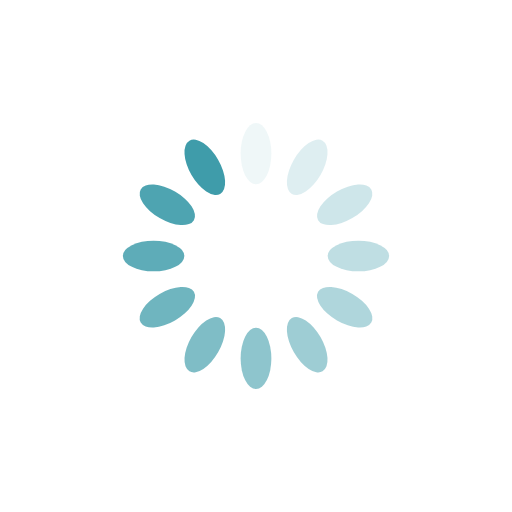
t = 0.00 s
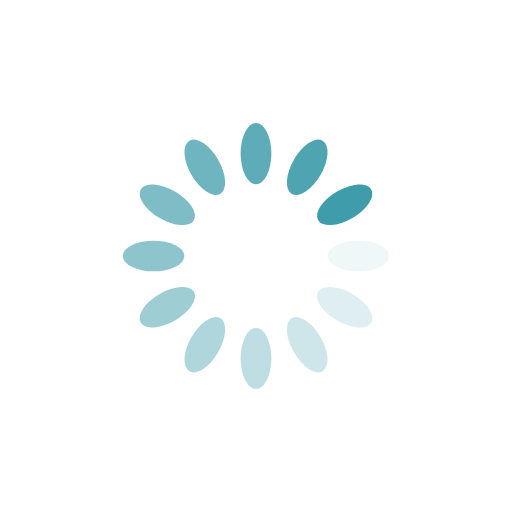
t = 0.25 s
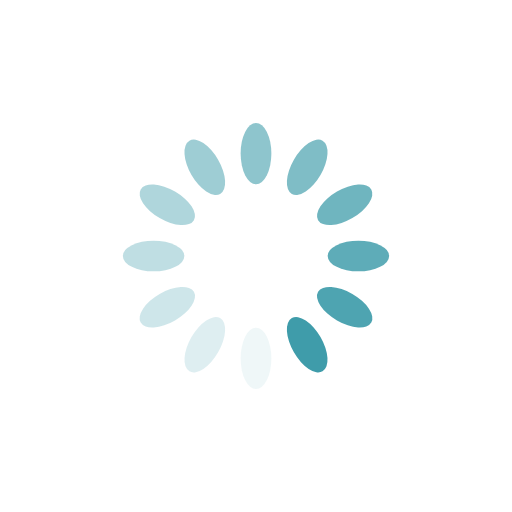
t = 0.50 s
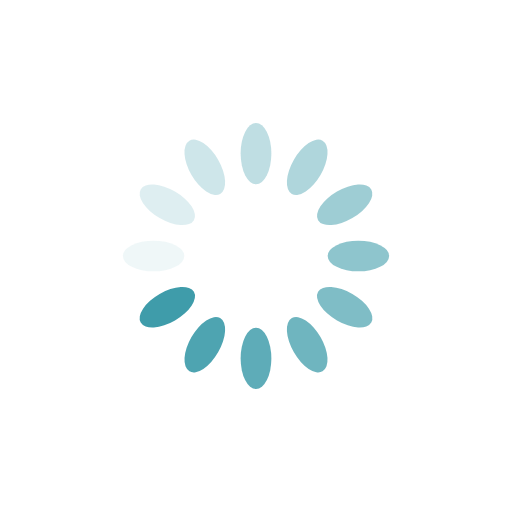
t = 0.75 s

The animated SVG that drew these frames (rendered in a browser with its animation timeline set to each time). Animation: 12 SMIL elements (animate=12); one cycle of 1.00 s, repeats indefinitely.

<svg xmlns="http://www.w3.org/2000/svg" viewBox="0 0 100 100" preserveAspectRatio="xMidYMid" width="200" height="200" style="shape-rendering: auto; display: block; background: transparent;" xmlns:xlink="http://www.w3.org/1999/xlink"><g><g transform="rotate(0 50 50)">
  <rect fill="#3f9caa" height="12" width="6" ry="6" rx="3" y="24" x="47">
    <animate repeatCount="indefinite" begin="-0.9166666666666666s" dur="1s" keyTimes="0;1" values="1;0" attributeName="opacity"></animate>
  </rect>
</g><g transform="rotate(30 50 50)">
  <rect fill="#3f9caa" height="12" width="6" ry="6" rx="3" y="24" x="47">
    <animate repeatCount="indefinite" begin="-0.8333333333333334s" dur="1s" keyTimes="0;1" values="1;0" attributeName="opacity"></animate>
  </rect>
</g><g transform="rotate(60 50 50)">
  <rect fill="#3f9caa" height="12" width="6" ry="6" rx="3" y="24" x="47">
    <animate repeatCount="indefinite" begin="-0.75s" dur="1s" keyTimes="0;1" values="1;0" attributeName="opacity"></animate>
  </rect>
</g><g transform="rotate(90 50 50)">
  <rect fill="#3f9caa" height="12" width="6" ry="6" rx="3" y="24" x="47">
    <animate repeatCount="indefinite" begin="-0.6666666666666666s" dur="1s" keyTimes="0;1" values="1;0" attributeName="opacity"></animate>
  </rect>
</g><g transform="rotate(120 50 50)">
  <rect fill="#3f9caa" height="12" width="6" ry="6" rx="3" y="24" x="47">
    <animate repeatCount="indefinite" begin="-0.5833333333333334s" dur="1s" keyTimes="0;1" values="1;0" attributeName="opacity"></animate>
  </rect>
</g><g transform="rotate(150 50 50)">
  <rect fill="#3f9caa" height="12" width="6" ry="6" rx="3" y="24" x="47">
    <animate repeatCount="indefinite" begin="-0.5s" dur="1s" keyTimes="0;1" values="1;0" attributeName="opacity"></animate>
  </rect>
</g><g transform="rotate(180 50 50)">
  <rect fill="#3f9caa" height="12" width="6" ry="6" rx="3" y="24" x="47">
    <animate repeatCount="indefinite" begin="-0.4166666666666667s" dur="1s" keyTimes="0;1" values="1;0" attributeName="opacity"></animate>
  </rect>
</g><g transform="rotate(210 50 50)">
  <rect fill="#3f9caa" height="12" width="6" ry="6" rx="3" y="24" x="47">
    <animate repeatCount="indefinite" begin="-0.3333333333333333s" dur="1s" keyTimes="0;1" values="1;0" attributeName="opacity"></animate>
  </rect>
</g><g transform="rotate(240 50 50)">
  <rect fill="#3f9caa" height="12" width="6" ry="6" rx="3" y="24" x="47">
    <animate repeatCount="indefinite" begin="-0.25s" dur="1s" keyTimes="0;1" values="1;0" attributeName="opacity"></animate>
  </rect>
</g><g transform="rotate(270 50 50)">
  <rect fill="#3f9caa" height="12" width="6" ry="6" rx="3" y="24" x="47">
    <animate repeatCount="indefinite" begin="-0.16666666666666666s" dur="1s" keyTimes="0;1" values="1;0" attributeName="opacity"></animate>
  </rect>
</g><g transform="rotate(300 50 50)">
  <rect fill="#3f9caa" height="12" width="6" ry="6" rx="3" y="24" x="47">
    <animate repeatCount="indefinite" begin="-0.08333333333333333s" dur="1s" keyTimes="0;1" values="1;0" attributeName="opacity"></animate>
  </rect>
</g><g transform="rotate(330 50 50)">
  <rect fill="#3f9caa" height="12" width="6" ry="6" rx="3" y="24" x="47">
    <animate repeatCount="indefinite" begin="0s" dur="1s" keyTimes="0;1" values="1;0" attributeName="opacity"></animate>
  </rect>
</g><g></g></g><!-- [ldio] generated by https://loading.io --></svg>
